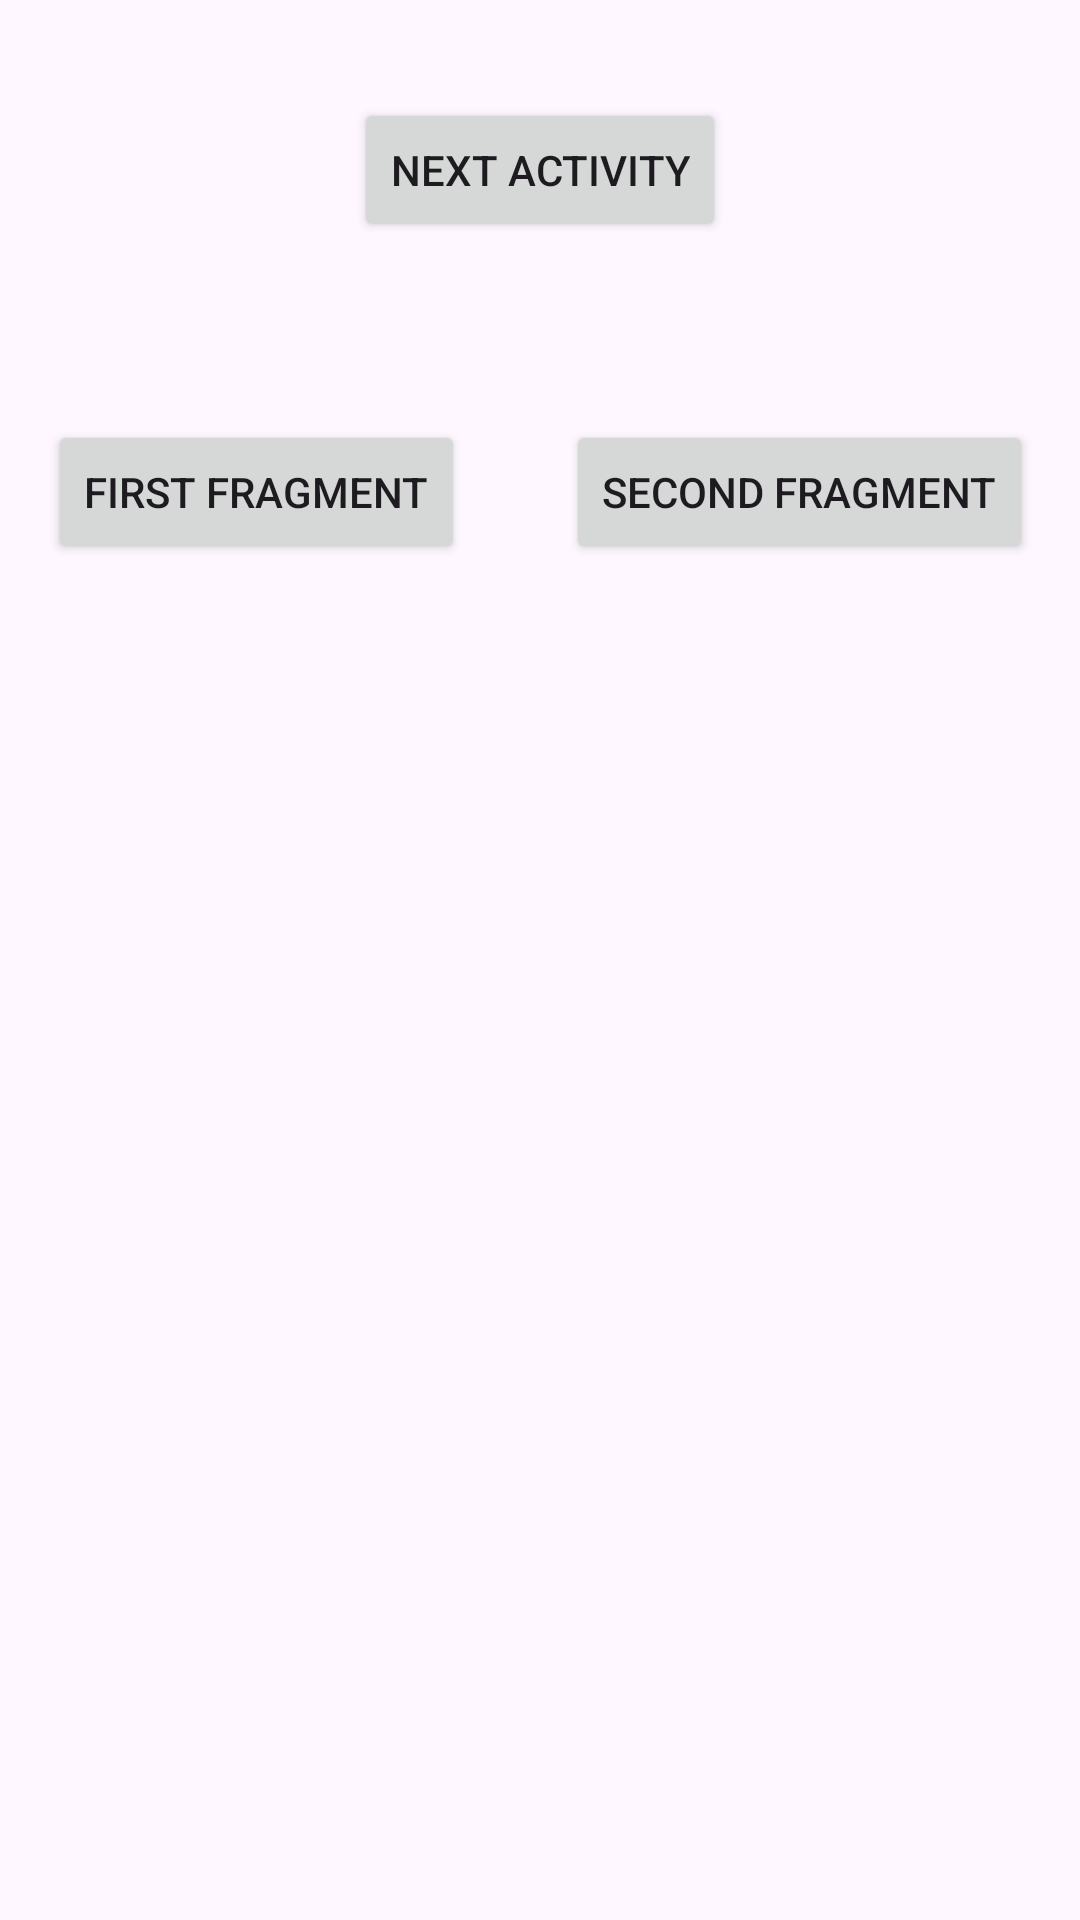

This screen was rendered from an Android layout file. Write that file and the resources it references.
<!-- AndroidManifest.xml: application theme Theme.Acarpio_Fragments -->
<!-- res/layout/activity_main.xml -->
<?xml version="1.0" encoding="utf-8"?>
<androidx.constraintlayout.widget.ConstraintLayout xmlns:android="http://schemas.android.com/apk/res/android"
    xmlns:app="http://schemas.android.com/apk/res-auto"
    xmlns:tools="http://schemas.android.com/tools"
    android:id="@+id/main"
    android:layout_width="match_parent"
    android:layout_height="match_parent"
    tools:context=".MainActivity">

    <androidx.constraintlayout.widget.ConstraintLayout
        android:id="@+id/constraintLayout"
        android:layout_width="361dp"
        android:layout_height="86dp"
        android:layout_marginTop="124dp"
        app:layout_constraintEnd_toEndOf="parent"
        app:layout_constraintStart_toStartOf="parent"
        app:layout_constraintTop_toTopOf="parent">

        <Button
            android:id="@+id/fragment1Button"
            android:layout_width="wrap_content"
            android:layout_height="wrap_content"
            android:layout_marginEnd="161dp"
            android:layout_marginBottom="3dp"
            android:text="First fragment"
            app:layout_constraintBottom_toBottomOf="parent"
            app:layout_constraintEnd_toEndOf="parent"
            app:layout_constraintHorizontal_bias="0.262"
            app:layout_constraintStart_toStartOf="parent"
            app:layout_constraintTop_toTopOf="parent"
            app:layout_constraintVertical_bias="0.457" />

        <Button
            android:id="@+id/fragment2Button"
            android:layout_width="wrap_content"
            android:layout_height="wrap_content"
            android:layout_marginStart="159dp"
            android:layout_marginTop="2dp"
            android:layout_marginEnd="2dp"
            android:text="Second fragment"
            app:layout_constraintBottom_toBottomOf="parent"
            app:layout_constraintEnd_toEndOf="parent"
            app:layout_constraintHorizontal_bias="0.666"
            app:layout_constraintStart_toStartOf="parent"
            app:layout_constraintTop_toTopOf="parent"
            app:layout_constraintVertical_bias="0.388" />

    </androidx.constraintlayout.widget.ConstraintLayout>

    <FrameLayout
        android:id="@+id/fragmentContainer"
        android:layout_width="411dp"
        android:layout_height="375dp"
        app:layout_constraintBottom_toBottomOf="parent"
        app:layout_constraintTop_toBottomOf="@+id/constraintLayout"
        app:layout_constraintVertical_bias="0.506"
        tools:layout_editor_absoluteX="-1dp">

    </FrameLayout>

    <Button
        android:id="@+id/activityTwo"
        android:layout_width="wrap_content"
        android:layout_height="wrap_content"
        android:layout_marginBottom="11dp"
        android:text="Next activity"
        app:layout_constraintBottom_toTopOf="@+id/constraintLayout"
        app:layout_constraintEnd_toEndOf="parent"
        app:layout_constraintStart_toStartOf="parent"
        app:layout_constraintTop_toTopOf="parent" />

</androidx.constraintlayout.widget.ConstraintLayout>
<!-- resources referenced by this layout -->
<resources>
  <style name="Theme.Acarpio_Fragments" parent="Base.Theme.Acarpio_Fragments" />
  <style name="Base.Theme.Acarpio_Fragments" parent="Theme.Material3.DayNight.NoActionBar">
          
          
      </style>
</resources>
